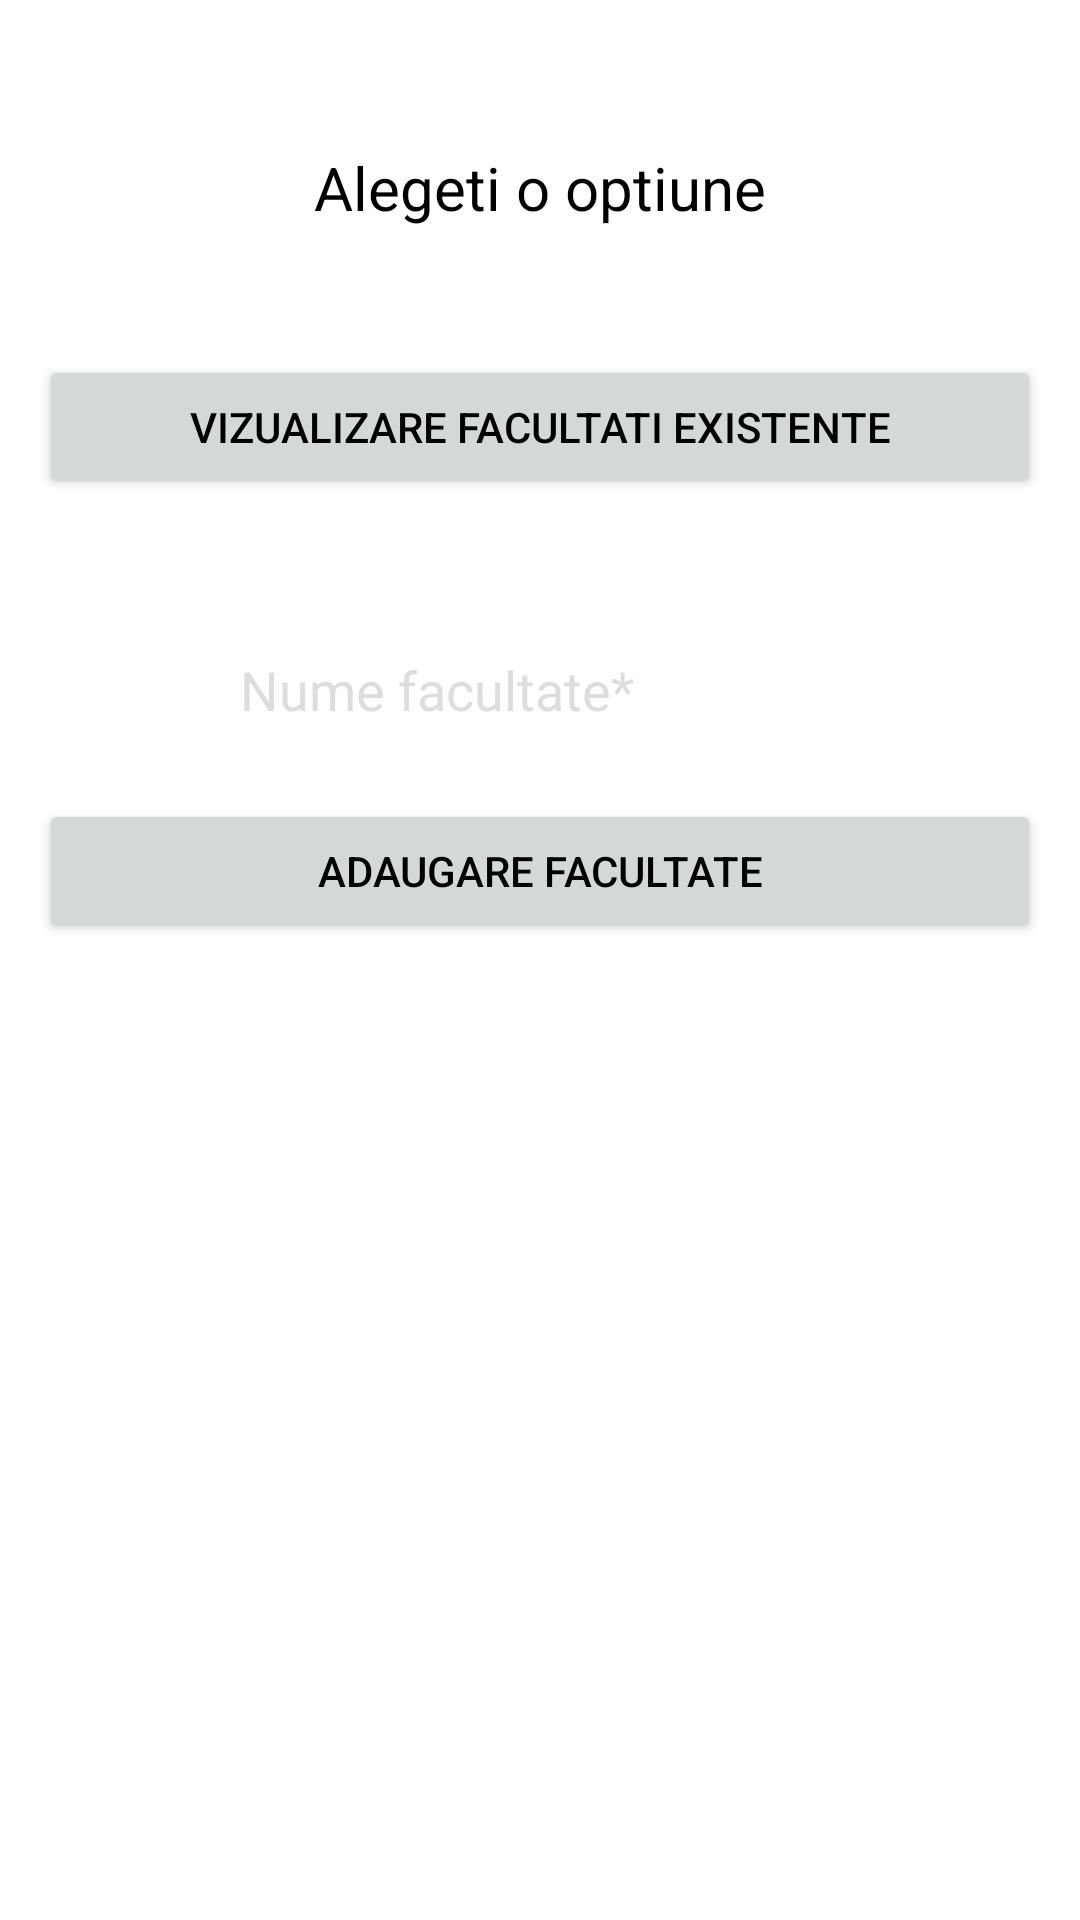

Reconstruct the res/layout file that produces this screen, plus the resources it refers to.
<!-- AndroidManifest.xml: application theme Theme.StudentManagement -->
<!-- res/layout/activity_faculty_menu.xml -->
<?xml version="1.0" encoding="utf-8"?>
<androidx.constraintlayout.widget.ConstraintLayout xmlns:android="http://schemas.android.com/apk/res/android"
    xmlns:app="http://schemas.android.com/apk/res-auto"
    xmlns:tools="http://schemas.android.com/tools"
    android:layout_width="match_parent"
    android:layout_height="match_parent"
    android:background="@drawable/redbackground"
    tools:context=".admin.FacultyMenuActivity">

    <TextView
        android:id="@+id/txtv_options"
        android:layout_width="wrap_content"
        android:layout_height="wrap_content"
        android:layout_alignParentStart="true"
        android:layout_alignParentLeft="true"
        android:layout_alignParentTop="true"
        android:layout_alignParentEnd="true"
        android:layout_alignParentRight="true"
        android:layout_alignParentBottom="true"
        android:gravity="center"
        android:text="Alegeti o optiune"
        android:textSize="20dp"
        app:layout_constraintBottom_toBottomOf="parent"
        app:layout_constraintEnd_toEndOf="parent"
        app:layout_constraintStart_toStartOf="parent"
        app:layout_constraintTop_toTopOf="parent"
        app:layout_constraintVertical_bias="0.08" />

    <Button
        android:id="@+id/btn_view_faculty"
        android:layout_width="334dp"
        android:layout_height="wrap_content"
        android:layout_alignParentStart="true"
        android:layout_alignParentLeft="true"
        android:layout_alignParentTop="true"
        android:layout_alignParentEnd="true"
        android:layout_alignParentRight="true"
        android:layout_alignParentBottom="true"
        android:onClick="viewFaculties"
        android:text="Vizualizare facultati existente"
        app:layout_constraintBottom_toBottomOf="parent"
        app:layout_constraintEnd_toEndOf="parent"
        app:layout_constraintHorizontal_bias="0.5"
        app:layout_constraintStart_toStartOf="parent"
        app:layout_constraintTop_toTopOf="parent"
        app:layout_constraintVertical_bias="0.2" />

    <EditText
        android:id="@+id/txt_name_faculty_add"
        android:layout_width="200dp"
        android:layout_height="40dp"
        android:background="#fff"
        android:ems="10"
        android:inputType="textPersonName"
        android:hint="Nume facultate*"
        app:layout_constraintBottom_toBottomOf="parent"
        app:layout_constraintEnd_toEndOf="parent"
        app:layout_constraintHorizontal_bias="0.5"
        app:layout_constraintStart_toStartOf="parent"
        app:layout_constraintTop_toTopOf="parent"
        app:layout_constraintVertical_bias="0.35" />

    <Button
        android:id="@+id/btn_add_faculty"
        android:layout_width="334dp"
        android:layout_height="wrap_content"
        android:layout_alignParentStart="true"
        android:layout_alignParentLeft="true"
        android:layout_alignParentTop="true"
        android:layout_alignParentEnd="true"
        android:layout_alignParentRight="true"
        android:layout_alignParentBottom="true"
        android:onClick="addFaculty"
        android:text="Adaugare facultate"
        app:layout_constraintBottom_toBottomOf="parent"
        app:layout_constraintEnd_toEndOf="parent"
        app:layout_constraintHorizontal_bias="0.506"
        app:layout_constraintStart_toStartOf="parent"
        app:layout_constraintTop_toTopOf="parent"
        app:layout_constraintVertical_bias="0.45" />


</androidx.constraintlayout.widget.ConstraintLayout>
<!-- resources referenced by this layout -->
<resources>
  <style name="Theme.StudentManagement" parent="Theme.MaterialComponents.DayNight.DarkActionBar">
          
          <item name="colorPrimary">@color/purple_500</item>
          <item name="colorPrimaryVariant">@color/purple_700</item>
          <item name="colorOnPrimary">@color/black</item>
          
          <item name="colorSecondary">@color/teal_200</item>
          <item name="colorSecondaryVariant">@color/teal_700</item>
          <item name="colorOnSecondary">@color/black</item>
          
          <item name="android:statusBarColor" tools:targetApi="l">?attr/colorPrimaryVariant</item>
          
          <item name="android:textColor">@color/black</item>
          <item name="android:textColorHint">@color/greyAlpha</item>
          <item name="android:textColorPrimary">@color/black</item>
      </style>
  <color name="purple_500">#FF6200EE</color>
  <color name="purple_700">#FF3700B3</color>
  <color name="black">#FF000000</color>
  <color name="teal_200">#FF03DAC5</color>
  <color name="teal_700">#FF018786</color>
  <color name="greyAlpha">#55999999</color>
</resources>
